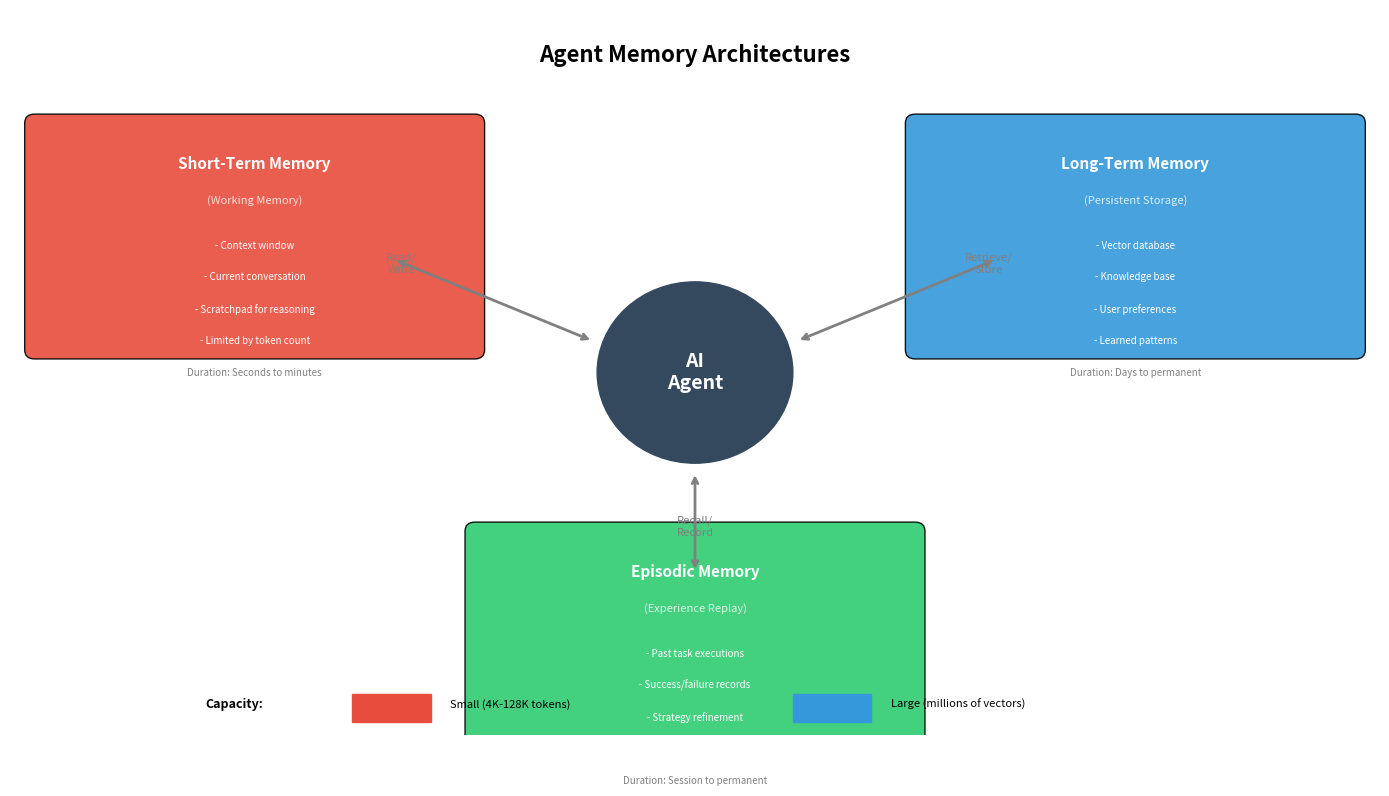

Write Python code to recreate this figure.
"""
Agent Memory Architectures Chart
Shows the three types of memory in AI agent systems
"""
import matplotlib.pyplot as plt
import matplotlib.patches as mpatches
import numpy as np

# Set up the figure
fig, ax = plt.subplots(figsize=(14, 8))
ax.set_xlim(0, 14)
ax.set_ylim(0, 8)
ax.axis('off')

# Colors
colors = {
    'short': '#e74c3c',
    'long': '#3498db',
    'episodic': '#2ecc71',
    'agent': '#34495e'
}

# Title
ax.text(7, 7.5, 'Agent Memory Architectures',
        ha='center', va='center', fontsize=16, fontweight='bold')

# Agent in center
agent_circle = plt.Circle((7, 4), 1, color=colors['agent'], zorder=3)
ax.add_patch(agent_circle)
ax.text(7, 4, 'AI\nAgent', ha='center', va='center', fontsize=14,
        fontweight='bold', color='white')

# Memory types
memory_types = [
    {
        'name': 'Short-Term Memory',
        'subtitle': '(Working Memory)',
        'pos': (2.5, 5.5),
        'color': colors['short'],
        'items': [
            'Context window',
            'Current conversation',
            'Scratchpad for reasoning',
            'Limited by token count'
        ],
        'duration': 'Seconds to minutes'
    },
    {
        'name': 'Long-Term Memory',
        'subtitle': '(Persistent Storage)',
        'pos': (11.5, 5.5),
        'color': colors['long'],
        'items': [
            'Vector database',
            'Knowledge base',
            'User preferences',
            'Learned patterns'
        ],
        'duration': 'Days to permanent'
    },
    {
        'name': 'Episodic Memory',
        'subtitle': '(Experience Replay)',
        'pos': (7, 1),
        'color': colors['episodic'],
        'items': [
            'Past task executions',
            'Success/failure records',
            'Strategy refinement',
            'Few-shot examples'
        ],
        'duration': 'Session to permanent'
    }
]

for mem in memory_types:
    # Draw memory box
    width = 4.5
    height = 2.5
    box = mpatches.FancyBboxPatch((mem['pos'][0]-width/2, mem['pos'][1]-height/2),
                                   width, height,
                                   boxstyle="round,pad=0.1",
                                   facecolor=mem['color'], alpha=0.9)
    ax.add_patch(box)

    # Memory name
    ax.text(mem['pos'][0], mem['pos'][1]+0.8, mem['name'],
            ha='center', va='center', fontsize=11, fontweight='bold', color='white')
    ax.text(mem['pos'][0], mem['pos'][1]+0.4, mem['subtitle'],
            ha='center', va='center', fontsize=8, color='white', alpha=0.8)

    # Items
    for i, item in enumerate(mem['items']):
        ax.text(mem['pos'][0], mem['pos'][1]-0.1-i*0.35, f"- {item}",
                ha='center', va='center', fontsize=7, color='white')

    # Duration label
    ax.text(mem['pos'][0], mem['pos'][1]-height/2-0.2, f"Duration: {mem['duration']}",
            ha='center', va='top', fontsize=7, style='italic', color='gray')

    # Draw arrow from agent to memory
    dx = mem['pos'][0] - 7
    dy = mem['pos'][1] - 4
    dist = np.sqrt(dx**2 + dy**2)

    # Start from edge of agent circle
    start_x = 7 + 1.1 * dx/dist
    start_y = 4 + 1.1 * dy/dist

    # End at edge of memory box
    end_x = mem['pos'][0] - 1.5 * dx/dist
    end_y = mem['pos'][1] - 0.8 * dy/dist

    ax.annotate('', xy=(end_x, end_y), xytext=(start_x, start_y),
                arrowprops=dict(arrowstyle='<->', color='gray', lw=2))

# Read/Write labels
ax.text(4, 5.2, 'Read/\nWrite', ha='center', va='center', fontsize=8, color='gray')
ax.text(10, 5.2, 'Retrieve/\nStore', ha='center', va='center', fontsize=8, color='gray')
ax.text(7, 2.3, 'Recall/\nRecord', ha='center', va='center', fontsize=8, color='gray')

# Legend with capacity indicators
legend_y = 0.3
ax.text(2, legend_y, 'Capacity:', ha='left', fontsize=9, fontweight='bold')
ax.add_patch(mpatches.Rectangle((3.5, legend_y-0.15), 0.8, 0.3, color=colors['short']))
ax.text(4.5, legend_y, 'Small (4K-128K tokens)', fontsize=8)
ax.add_patch(mpatches.Rectangle((8, legend_y-0.15), 0.8, 0.3, color=colors['long']))
ax.text(9, legend_y, 'Large (millions of vectors)', fontsize=8)

plt.tight_layout()
plt.savefig('agent_memory_types.pdf', format='pdf', bbox_inches='tight', dpi=300)
plt.close()
print("Chart saved: agent_memory_types.pdf")
